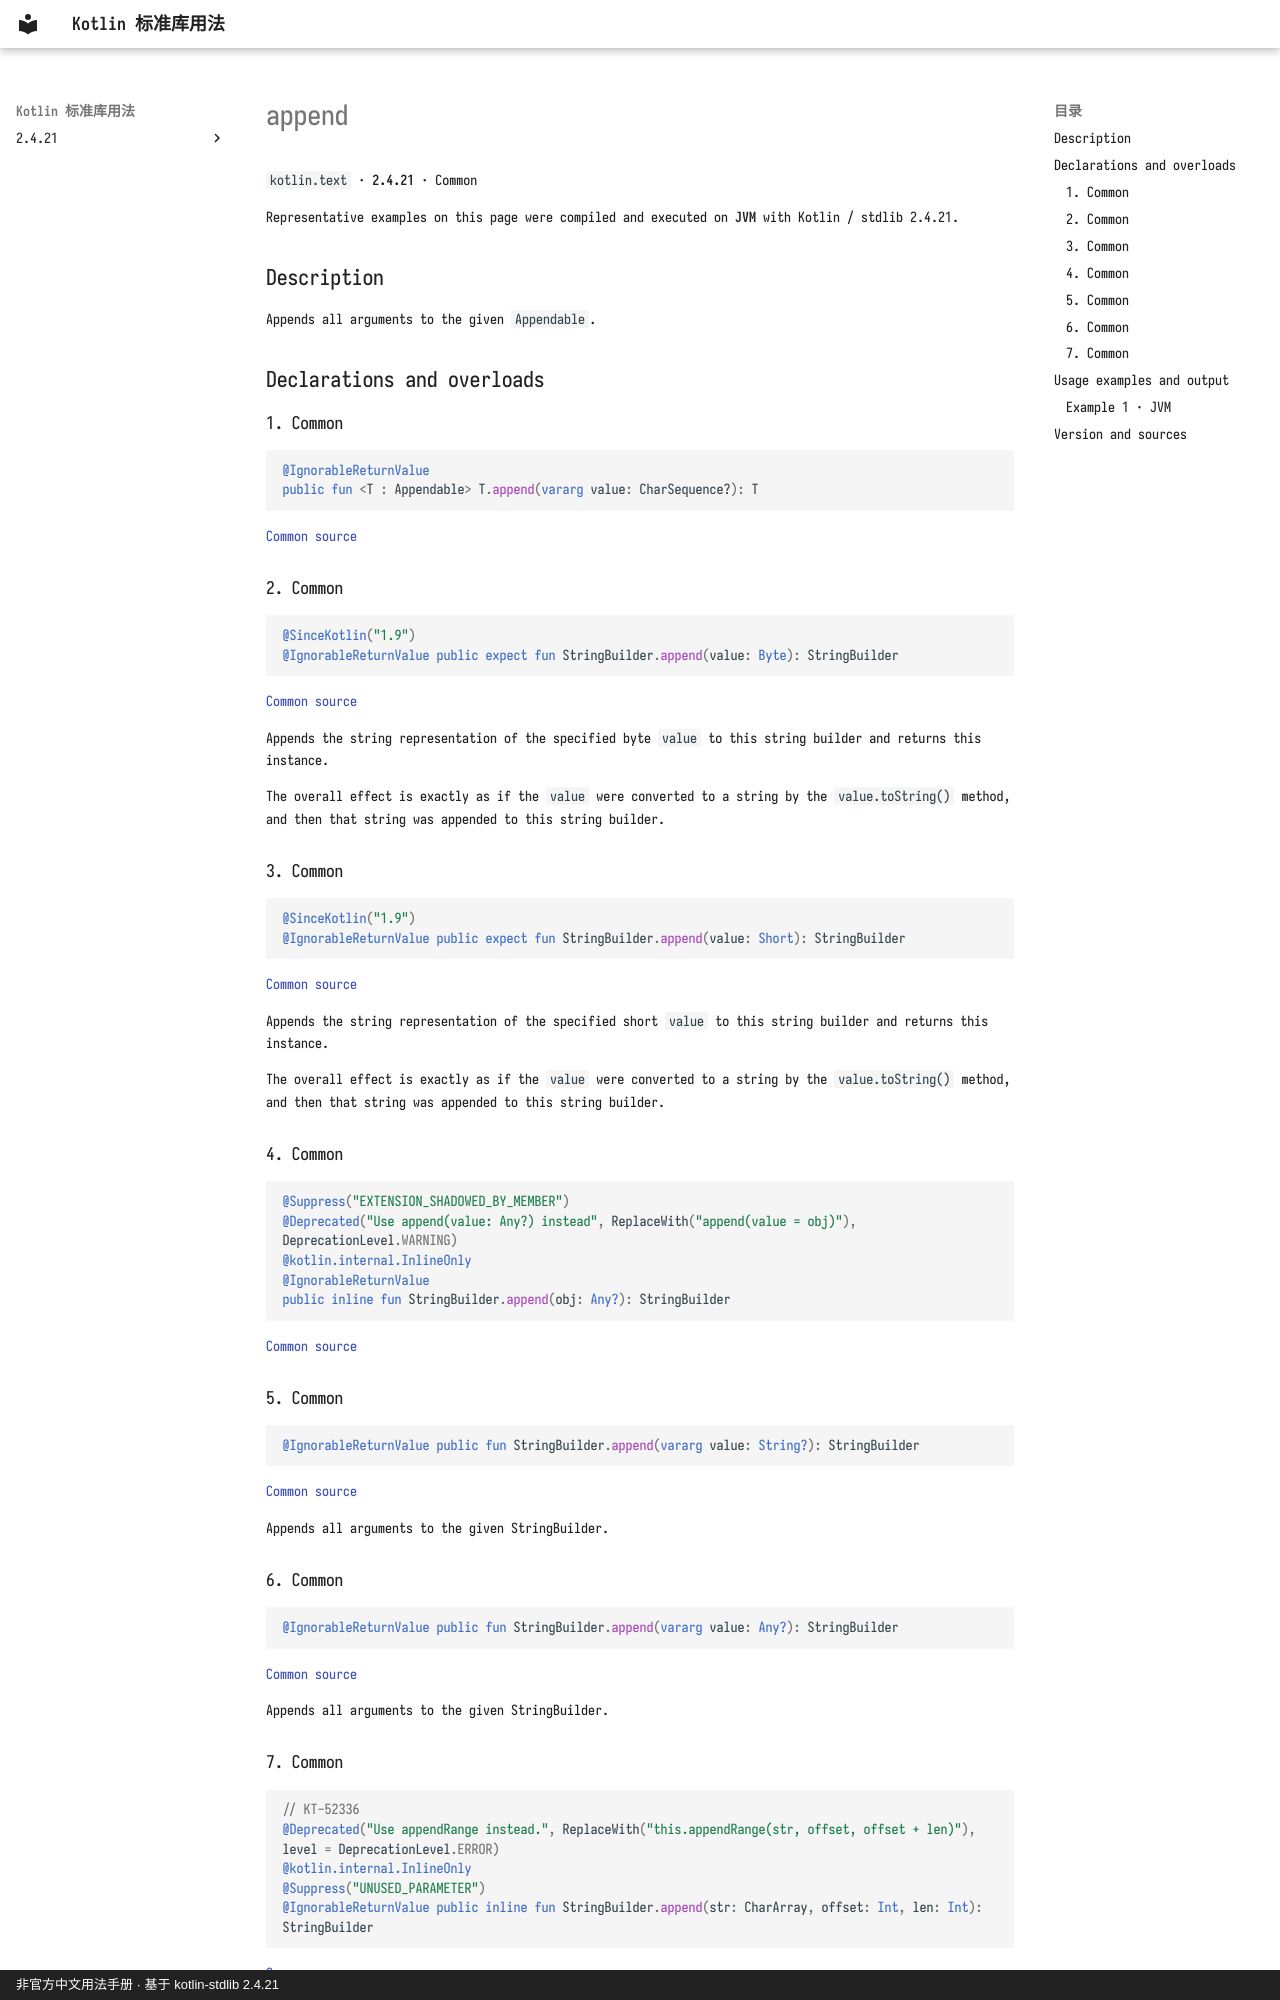

repository: oooooooko/kotlin-stdlib-docs · page: en/api/kotlin.text/append--ae524b54/index.html · generator: mkdocs · copyright: 非官方中文用法手册 · 基于 kotlin-stdlib 2.4.21

# append

`kotlin.text` · **2.4.21** · Common

Representative examples on this page were compiled and executed on **JVM** with Kotlin / stdlib 2.4.21.

## Description

Appends all arguments to the given `Appendable`.

## Declarations and overloads

### 1. Common

```kotlin
@IgnorableReturnValue
public fun <T : Appendable> T.append(vararg value: CharSequence?): T
```

[Common source](https://github.com/JetBrains/kotlin/blob/v2.4.21/libraries/stdlib/src/kotlin/text/Appendable.kt#L61)

### 2. Common

```kotlin
@SinceKotlin("1.9")
@IgnorableReturnValue public expect fun StringBuilder.append(value: Byte): StringBuilder
```

[Common source](https://github.com/JetBrains/kotlin/blob/v2.4.21/libraries/stdlib/src/kotlin/text/StringBuilder.kt#L327)

Appends the string representation of the specified byte `value` to this string builder and returns this instance.

The overall effect is exactly as if the `value` were converted to a string by the `value.toString()` method,
and then that string was appended to this string builder.

### 3. Common

```kotlin
@SinceKotlin("1.9")
@IgnorableReturnValue public expect fun StringBuilder.append(value: Short): StringBuilder
```

[Common source](https://github.com/JetBrains/kotlin/blob/v2.4.21/libraries/stdlib/src/kotlin/text/StringBuilder.kt#L336)

Appends the string representation of the specified short `value` to this string builder and returns this instance.

The overall effect is exactly as if the `value` were converted to a string by the `value.toString()` method,
and then that string was appended to this string builder.

### 4. Common

```kotlin
@Suppress("EXTENSION_SHADOWED_BY_MEMBER")
@Deprecated("Use append(value: Any?) instead", ReplaceWith("append(value = obj)"), DeprecationLevel.WARNING)
@kotlin.internal.InlineOnly
@IgnorableReturnValue
public inline fun StringBuilder.append(obj: Any?): StringBuilder
```

[Common source](https://github.com/JetBrains/kotlin/blob/v2.4.21/libraries/stdlib/src/kotlin/text/StringBuilder.kt#L491)

### 5. Common

```kotlin
@IgnorableReturnValue public fun StringBuilder.append(vararg value: String?): StringBuilder
```

[Common source](https://github.com/JetBrains/kotlin/blob/v2.4.21/libraries/stdlib/src/kotlin/text/StringBuilder.kt#L518)

Appends all arguments to the given StringBuilder.

### 6. Common

```kotlin
@IgnorableReturnValue public fun StringBuilder.append(vararg value: Any?): StringBuilder
```

[Common source](https://github.com/JetBrains/kotlin/blob/v2.4.21/libraries/stdlib/src/kotlin/text/StringBuilder.kt#L527)

Appends all arguments to the given StringBuilder.
